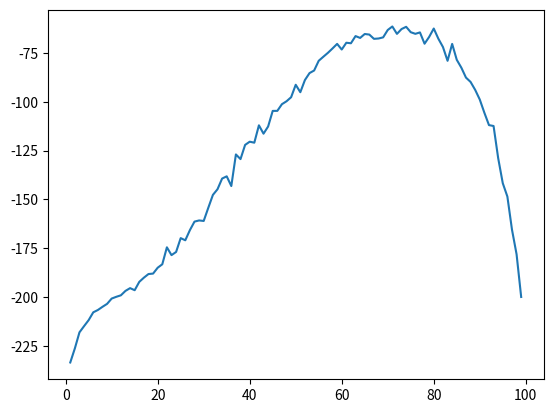

The script that saved this image:
from copy import copy
from random import randint
from random import random
import matplotlib.pyplot as plt

class MazeSimulator:

    def __init__(self):
        
        self.maze = []

        self.num_row = 15
        self.num_col = 15

        self.agent_x = 1
        self.agent_y = 1

        self.goal_x = 3
        self.goal_y = 5

        # generates an empty maze, W stands for a wall square
        top_bottom = ['W'] * self.num_col
        middle = ['W'] + [' '] * (self.num_col - 2) + ['W']
        self.maze.append(copy(top_bottom))
        for _ in range(self.num_row - 2):
            self.maze.append(copy(middle))
        self.maze.append(copy(top_bottom))
        self.maze[self.goal_y][self.goal_x] = 'G'
    
        # generates an information vector for each square
        self.maze_info = [[[] for c in range(self.num_col)] for r in range(self.num_col)]
        for y in range(self.num_col):
            for x in range(self.num_row):
                # find goal direction
                # currently encode left, right as -1, 1, and down, up as -1, 1
                goal_dir_encoding = [0, 0]
                if x < self.goal_x:
                    goal_dir_encoding[0] = 1
                elif x > self.goal_x:
                    goal_dir_encoding[0] = -1
                
                if y < self.goal_y:
                    goal_dir_encoding[1] = 1
                elif y > self.goal_y:
                    goal_dir_encoding[1] = -1

                # get distance to nearest wall in each direction [N, S, E, W]
                wall_dist = [0, 0, 0, 0]
                x_temp, y_temp = x, y
                while self.maze[y_temp][x] != 'W': # N
                    wall_dist[0] += 1
                    y_temp -= 1
                y_temp = y
                while self.maze[y_temp][x] != 'W': # S
                    wall_dist[1] += 1
                    y_temp += 1
                while self.maze[y][x_temp] != 'W': # E
                    wall_dist[2] += 1
                    x_temp += 1
                x_temp = x
                while self.maze[y][x_temp] != 'W': # W
                    wall_dist[3] += 1
                    x_temp -= 1
                self.maze_info[y][x] = [x, y]


    def __str__(self):
        s = ""
        for r in self.maze:
            s += "".join(r) + "\n"
        return s

    def step(self, action):
        '''
        action: 'N', 'S', 'E', or 'W' to move on the map
        return: next_state (vector, or None if terminal), reward (int)
        '''
        # move agent based on action
        delta = {'N': (0,-1),
                'S': (0,1),
                'E': (1,0),
                'W': (-1,0)}
        self.agent_x += delta[action][0]
        self.agent_y += delta[action][1]

        # revert action if unsuccessful
        if self.maze[self.agent_y][self.agent_x] == 'W':
            self.agent_x -= delta[action][0]
            self.agent_y -= delta[action][1]

        # calculate reward
        reward = 0
        if self.maze[self.agent_y][self.agent_x] == 'G':
            return None, 0
        else:
            return self.get_state(), -((self.agent_x - self.goal_x)**2 + (self.agent_y - self.goal_y)**2)**(1/2)
            # return self.get_state(), -1

    def get_state(self):
        '''
        returns the maze info vector corresponding to the agent's current x, y position
        '''
        return self.maze_info[self.agent_y][self.agent_x]

class ShortCorridor:

    def __init__(self):

        self.agent_x = 0

        self.goal_x = 5

    def step(self, action):
        '''
        action: 'N', 'S', 'E', or 'W' to move on the map
        return: next_state (vector, or None if terminal), reward (int)
        '''
        if action == 'L':
            if self.agent_x == 0:
                self.agent_x == self.goal_x

            if self.agent_x == 1:# or self.agent_x == 3:
                self.agent_x += 1 # left goes right
            else:
                self.agent_x -= 1
        elif action == 'R':
            if self.agent_x == 1:# or self.agent_x == 3:
                self.agent_x -= 1
            else:
                self.agent_x += 1
        
        if self.agent_x < 0:
            self.agent_x = 0
        if self.agent_x > self.goal_x:
            self.agent_x = self.goal_x

        if self.agent_x == self.goal_x:
            return None, 0
        else:
            return self.get_state(), self.agent_x - self.goal_x

    def get_state(self):
        '''
        returns the maze info vector corresponding to the agent's current x, y position
        '''
        # l = [0, 0, 0, 0, 0]
        # l[self.agent_x] = 1
        # return l
        return [self.agent_x]

if __name__ == "__main__":
    # # simple test case
    # world = WorldSimulator()
    # world.step('N')
    # print(world.agent_x, world.agent_y) # the agent should still be at (1, 1) since it hit a wall
    # world.step('S')
    # world.step('S')
    # print(world.get_state()) # in the goal row, so the y goal direction should be zero
    # for i in range(0, 6):
    #     print(world.step('E')) # last reward should be 20
    # print(world.get_state()) # at goal location, so the first two indices should both be zero



    # print("*****")
    # env = ShortCorridor()
    # print(env.step("L"), env.agent_x) # -1 (0)
    # print(env.step("R"), env.agent_x) # -1 (1)
    # print(env.step("R"), env.agent_x) # -1 (0)
    # print(env.step("R"), env.agent_x) # -1 (1)
    # print(env.step("L"), env.agent_x) # -1 (2)
    # print(env.step("R"), env.agent_x) # None (3)


    mean_rewards = []
    upper_range = 100
    for i in range(1, upper_range):
        epsilon = i/upper_range

        num_trials = 600
        all_rewards = []
        for n in range(num_trials):
            state = 0
            total_reward = 0
            num_steps = 0
            env = ShortCorridor()
            while state != None and num_steps < 50:
                num_steps += 1
                if random() < epsilon:
                    state, reward = env.step('R')
                else:
                    state, reward = env.step('L')
                total_reward += reward
            all_rewards.append(total_reward)
        mean_reward = sum(all_rewards)/len(all_rewards)
        mean_rewards.append(mean_reward)

    plt.plot(list(range(1, upper_range)), mean_rewards)
    plt.show()


